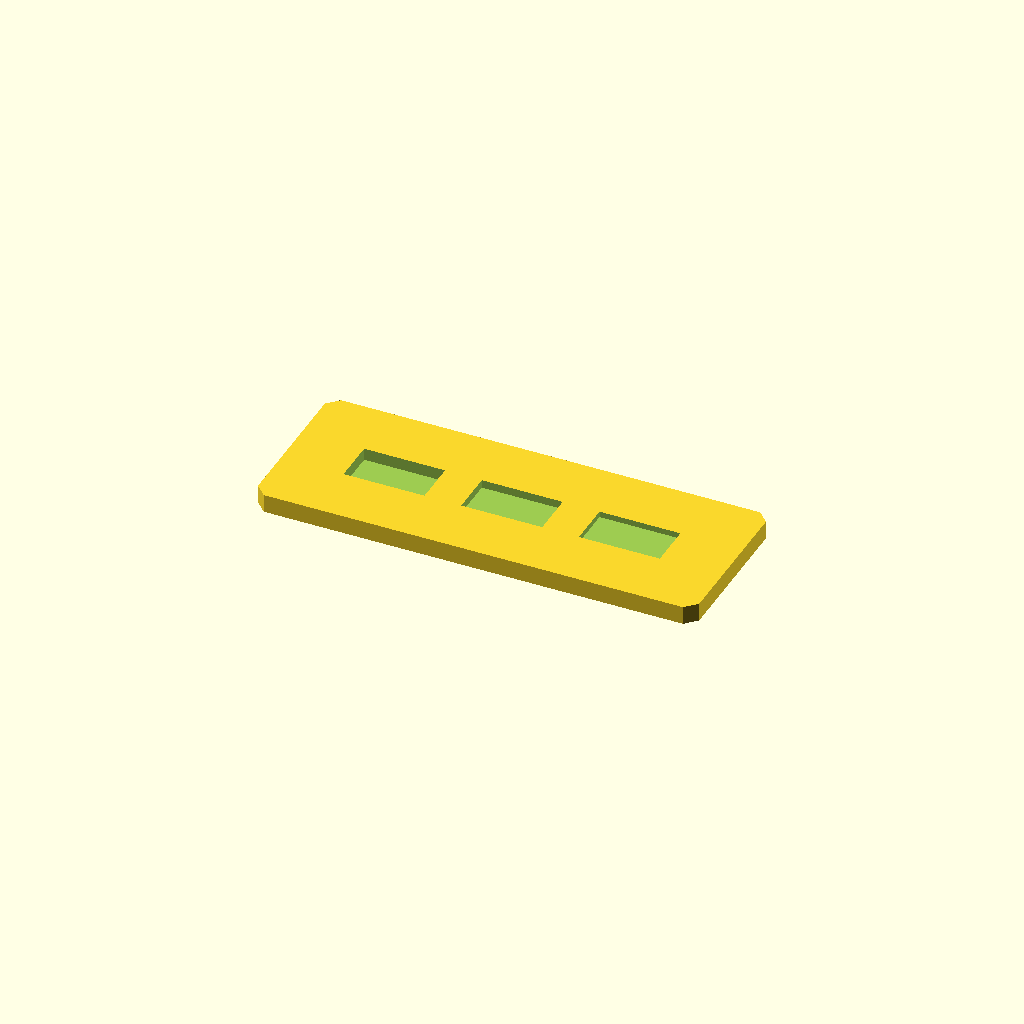
Cell 1 — every parameter at its default value.
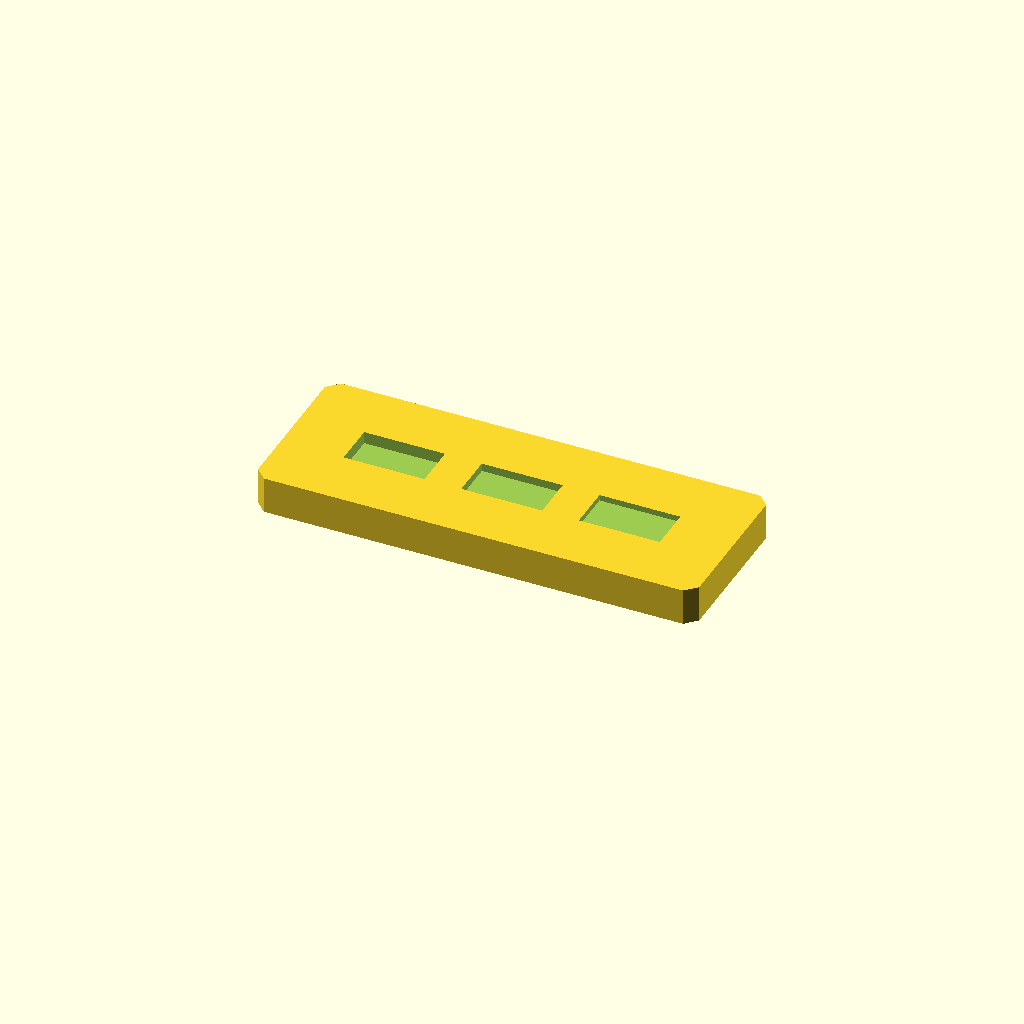
Cell 2: plate_t = 10 (everything else at default).
All cells are drawn from one camera (rotation 55°, 0°, 25°, orthographic, colour scheme Cornfield), so only the parameter changes between them.
OpenSCAD source file optional_data/data/sketch2/voidplates/part_0180.scad:
$fn = 32;

// ----------------------------------------------------------------------
// Windowed plate: 3 voids, 120 x 45 x 5 mm
// ----------------------------------------------------------------------

// --- parameters (mm) ---
plate_l = 120;            // plate length, X
plate_w = 45;             // plate width, Y
plate_t = 5;              // plate thickness, Z
edge_margin = 12;         // wall from the plate edge to any window
windows = 3;              // number of windows in the row
win_l = 22;               // window length
win_w = 12;               // window width
win_pitch = 32;           // window pitch along X
depth_1 = 3.3;            // depth of void 1 (full thickness = through)
depth_2 = 2.2;            // depth of void 2 (full thickness = through)
depth_3 = 1.6;            // depth of void 3 (full thickness = through)
corner_c = 3;             // corner chamfer of the plate

profile = [[3, 0], [117, 0], [120, 3], [120, 42], [117, 45], [3, 45], [0, 42], [0, 3]];  // primary outline, 8 points, counter clockwise
void_1 = [[17, 16.5], [39, 16.5], [39, 28.5], [17, 28.5]];  // window 1 of the row, 4 points
void_2 = [[49, 16.5], [71, 16.5], [71, 28.5], [49, 28.5]];  // window 2 of the row, 4 points
void_3 = [[81, 16.5], [103, 16.5], [103, 28.5], [81, 28.5]];  // window 3 of the row, 4 points

// --- the one profile operation ---
difference() {
  linear_extrude(height = plate_t) polygon(points = profile);
  translate([0, 0, plate_t - depth_1])
    linear_extrude(height = depth_1 + 1) polygon(points = void_1);
  translate([0, 0, plate_t - depth_2])
    linear_extrude(height = depth_2 + 1) polygon(points = void_2);
  translate([0, 0, plate_t - depth_3])
    linear_extrude(height = depth_3 + 1) polygon(points = void_3);
}
Parameter table extracted from the source (name, type, default, range or options):
plate_l: number, default 120
plate_w: number, default 45
plate_t: number, default 5
edge_margin: number, default 12
windows: number, default 3
win_l: number, default 22
win_w: number, default 12
win_pitch: number, default 32
depth_1: number, default 3.3
depth_2: number, default 2.2
depth_3: number, default 1.6
corner_c: number, default 3
